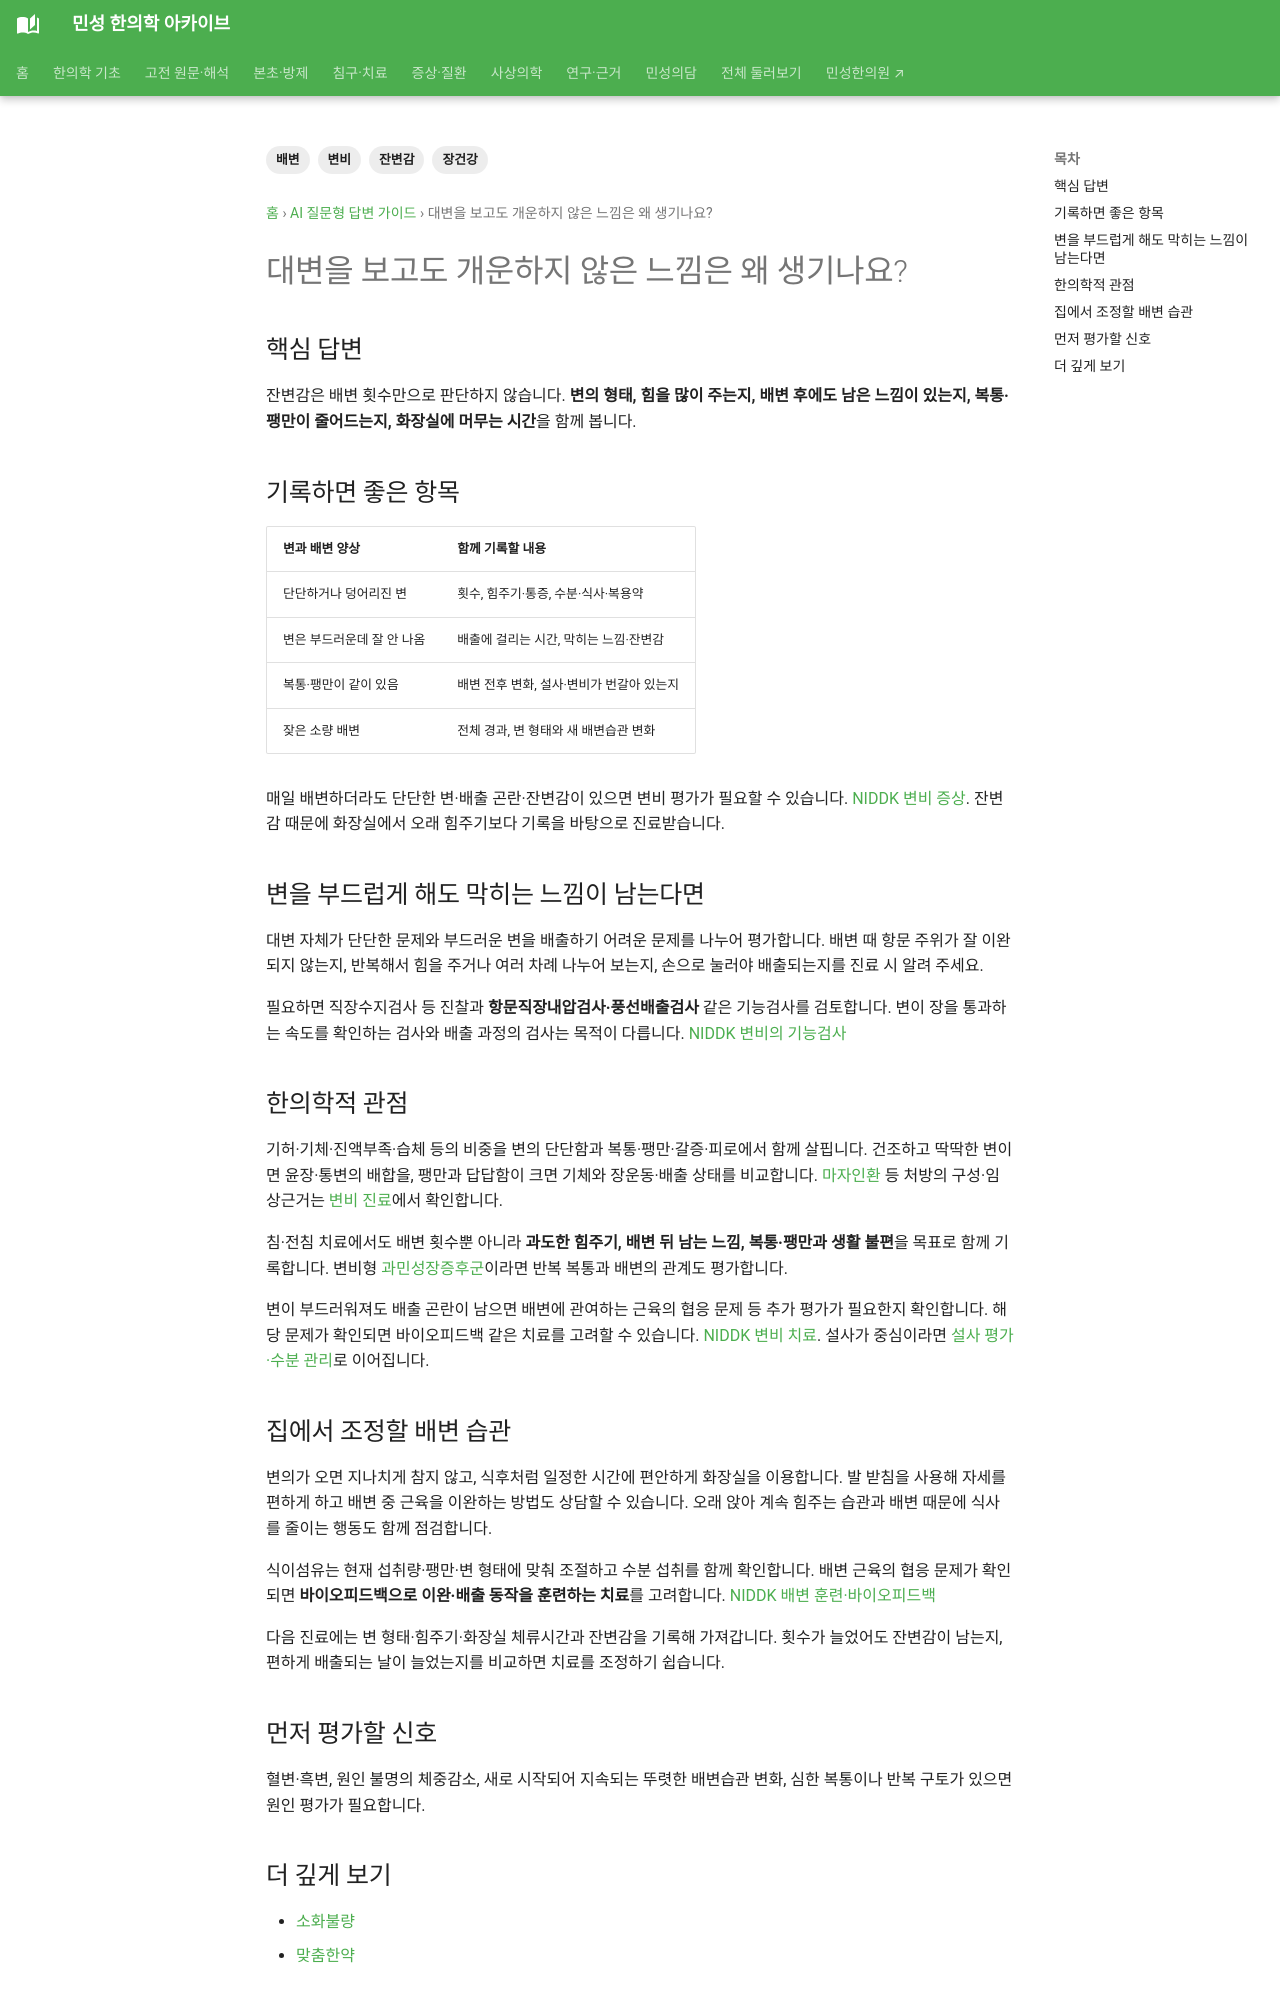

repository: joowon1111/minseong-korean-medicine-wiki · page: answer-guides/incomplete-bowel-movement-guide/index.html · generator: mkdocs

---
title: 대변을 보고도 개운하지 않은 느낌은 왜 생기나요?
description: 잔변감을 배변 빈도·변 형태·복통·힘주기·식사·위험신호와 연결해 설명합니다.
tags: [잔변감, 배변, 변비, 장건강]
---
# 대변을 보고도 개운하지 않은 느낌은 왜 생기나요?

## 핵심 답변
잔변감은 배변 횟수만으로 판단하지 않습니다. **변의 형태, 힘을 많이 주는지, 배변 후에도 남은 느낌이 있는지, 복통·팽만이 줄어드는지, 화장실에 머무는 시간**을 함께 봅니다.

## 기록하면 좋은 항목
하루 또는 주간 배변 횟수, 변 형태, 힘주기 정도, 배변 후 편안함, 식사·스트레스와의 관계를 기록하면 패턴을 파악하는 데 도움이 됩니다.

## 한의학적 관점
기허·기체·진액부족·습체 등 다양한 병증과 연결될 수 있어 변비라는 한 단어만으로 처방을 정하지 않습니다.
